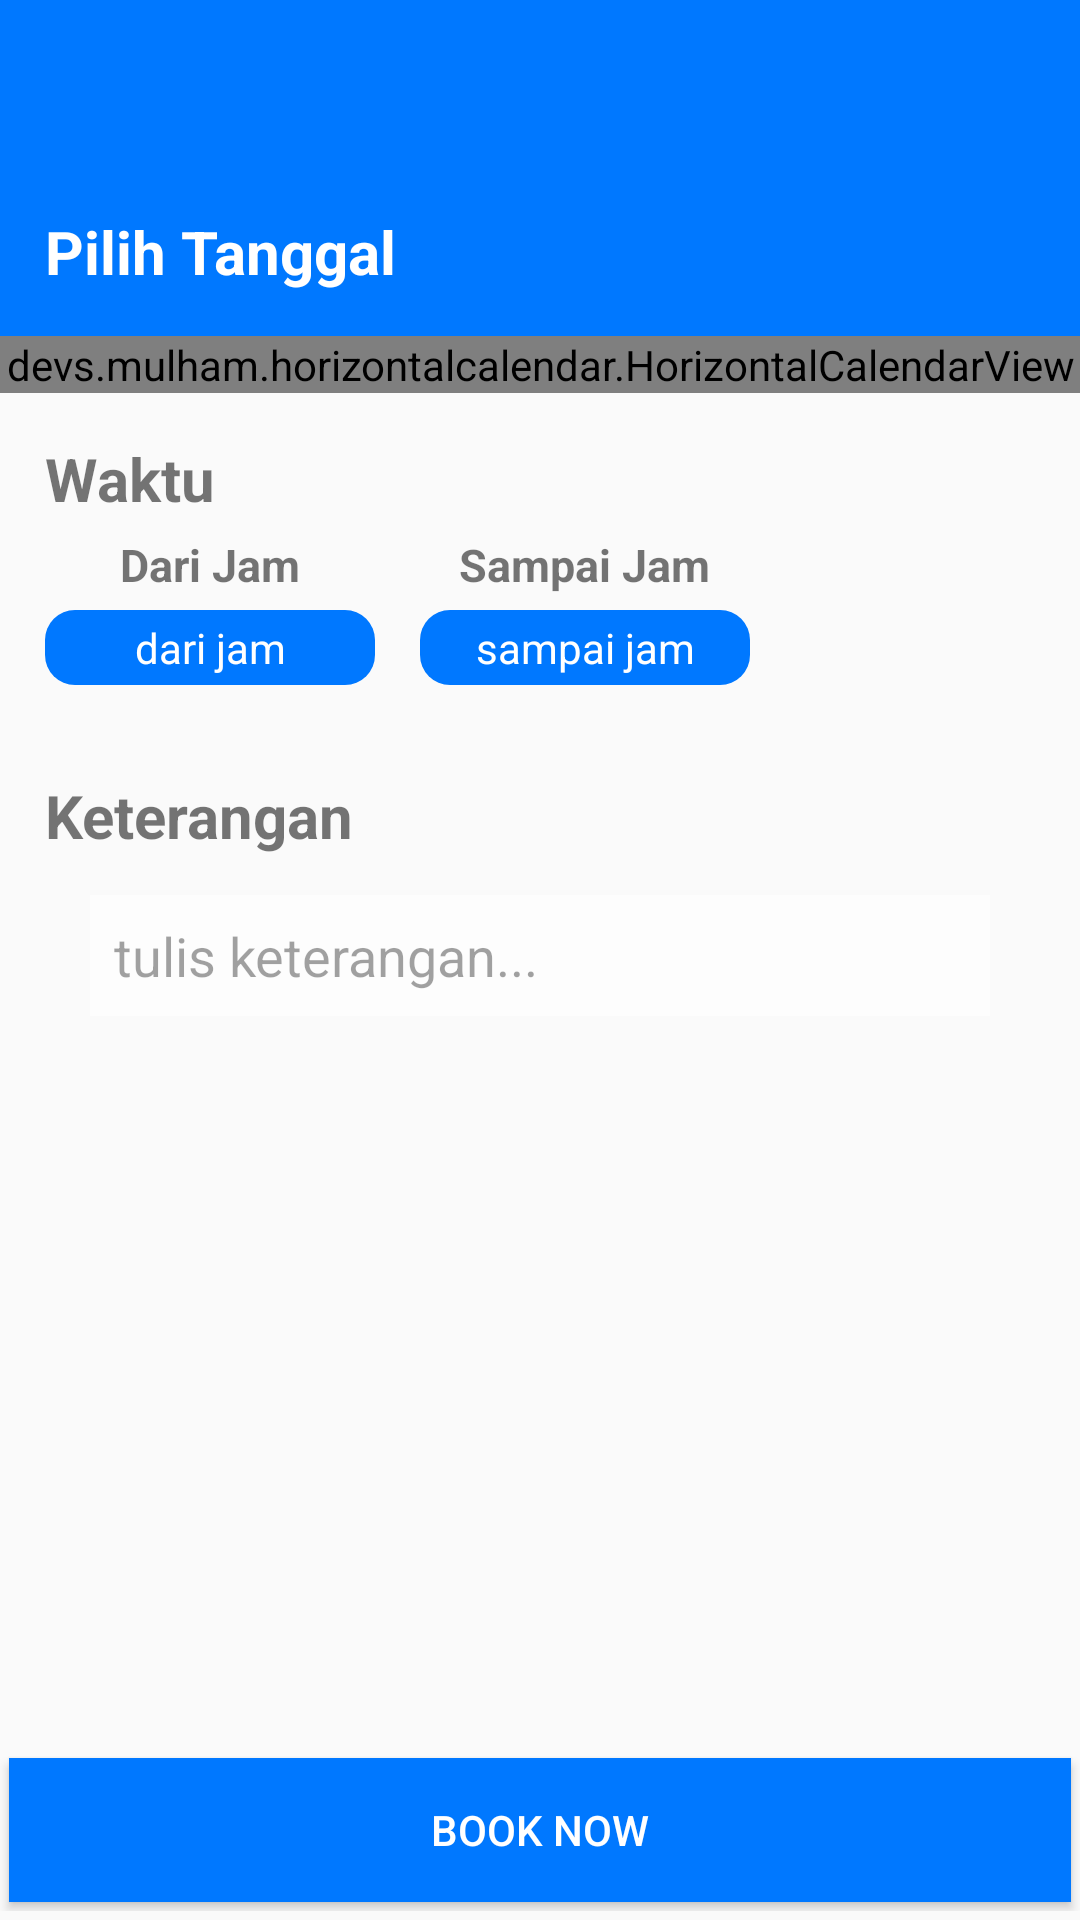

This screen was rendered from an Android layout file. Write that file and the resources it references.
<!-- AndroidManifest.xml: application theme AppTheme -->
<!-- res/layout/activity_booking.xml -->
<?xml version="1.0" encoding="utf-8"?>
<LinearLayout xmlns:android="http://schemas.android.com/apk/res/android"
    android:layout_width="match_parent"
    android:layout_height="match_parent"
    xmlns:app="http://schemas.android.com/apk/res-auto"
    android:focusable="true"
    android:focusableInTouchMode="true"
    android:orientation="vertical">

    <android.support.v7.widget.Toolbar
        android:id="@+id/toolbar"
        android:layout_width="match_parent"
        android:layout_height="@dimen/actionBarSize"
        android:background="@color/colorPrimary"
        android:theme="@style/ThemeOverlay.AppCompat.Dark.ActionBar"
        app:popupTheme="@style/ThemeOverlay.AppCompat.Light">

    </android.support.v7.widget.Toolbar>


    <android.support.v4.widget.NestedScrollView
        android:layout_width="match_parent"
        android:layout_height="wrap_content">

        <LinearLayout
            android:layout_width="match_parent"
            android:layout_height="match_parent"
            android:orientation="vertical">


            <LinearLayout
                android:layout_width="match_parent"
                android:layout_height="wrap_content"
                android:orientation="vertical">

                <LinearLayout
                    android:layout_width="match_parent"
                    android:layout_height="@dimen/actionBarSize"
                    android:background="@color/colorPrimary">

                    <TextView
                        android:id="@+id/tanggal"
                        android:layout_width="wrap_content"
                        android:layout_height="wrap_content"
                        android:textColor="@color/white"
                        android:text="Pilih Tanggal"
                        android:layout_gravity="center"
                        android:textStyle="bold"
                        android:layout_marginLeft="@dimen/spacing_large"
                        android:textSize="20dp"/>

                </LinearLayout>

                <devs.mulham.horizontalcalendar.HorizontalCalendarView
                    android:id="@+id/calendarView"
                    android:layout_width="match_parent"
                    android:layout_height="wrap_content"
                    android:background="@color/colorPrimary"
                    app:textColorSelected="#FFFF"/>

            </LinearLayout>

            <TextView
                android:layout_width="wrap_content"
                android:layout_height="wrap_content"
                android:text="Waktu"
                android:textStyle="bold"
                android:textSize="20dp"
                android:layout_marginBottom="@dimen/spacing_medium"
                android:layout_marginLeft="@dimen/spacing_large"
                android:layout_marginTop="@dimen/spacing_large"/>


            <LinearLayout
                android:layout_width="wrap_content"
                android:layout_height="wrap_content"
                android:layout_marginBottom="@dimen/spacing_large"
                android:orientation="horizontal">

                <LinearLayout
                    android:layout_width="110dp"
                    android:layout_height="wrap_content"
                    android:layout_marginLeft="@dimen/spacing_large"
                    android:orientation="vertical">

                    <TextView
                        android:layout_width="wrap_content"
                        android:layout_height="wrap_content"
                        android:text="Dari Jam"
                        android:textSize="15dp"
                        android:textStyle="bold"
                        android:layout_marginBottom="@dimen/spacing_medium"
                        android:layout_gravity="center"/>

                    <TextView
                        android:id="@+id/dari_jam"
                        android:layout_width="match_parent"
                        android:layout_height="wrap_content"
                        android:background="@drawable/bg_booking"
                        android:gravity="center"
                        android:paddingLeft="@dimen/spacing_large"
                        android:paddingRight="@dimen/spacing_large"
                        android:paddingTop="@dimen/spacing_small"
                        android:paddingBottom="@dimen/spacing_small"
                        android:text="dari jam"
                        android:textColor="@color/white"/>

                </LinearLayout>

                <LinearLayout
                    android:layout_width="110dp"
                    android:layout_height="wrap_content"
                    android:layout_marginLeft="@dimen/spacing_large"
                    android:orientation="vertical">

                    <TextView
                        android:layout_width="wrap_content"
                        android:layout_height="wrap_content"
                        android:text="Sampai Jam"
                        android:textSize="15dp"
                        android:textStyle="bold"
                        android:layout_marginBottom="@dimen/spacing_medium"
                        android:layout_gravity="center"/>

                    <TextView
                        android:id="@+id/sampai_jam"
                        android:layout_width="match_parent"
                        android:layout_height="wrap_content"
                        android:background="@drawable/bg_booking"
                        android:gravity="center"
                        android:paddingLeft="@dimen/spacing_large"
                        android:paddingRight="@dimen/spacing_large"
                        android:paddingTop="@dimen/spacing_small"
                        android:paddingBottom="@dimen/spacing_small"
                        android:text="sampai jam"
                        android:textColor="@color/white"/>

                </LinearLayout>

            </LinearLayout>

            <TextView
                android:layout_width="wrap_content"
                android:layout_height="wrap_content"
                android:text="Keterangan"
                android:textStyle="bold"
                android:textSize="20dp"
                android:layout_marginBottom="@dimen/spacing_medium"
                android:layout_marginLeft="@dimen/spacing_large"
                android:layout_marginTop="@dimen/spacing_large"/>

            <EditText
                android:id="@+id/etKeterangan"
                android:layout_marginTop="8dp"
                android:layout_width="match_parent"
                android:layout_height="wrap_content"
                android:hint="tulis keterangan..."
                android:padding="8dp"
                android:inputType="text"
                android:alpha="0.6"
                android:background="@color/white"
                android:layout_marginRight="30dp"
                android:layout_marginLeft="30dp"/>

        </LinearLayout>


    </android.support.v4.widget.NestedScrollView>

    <RelativeLayout
        android:layout_width="match_parent"
        android:layout_height="match_parent"
        android:layout_marginBottom="@dimen/spacing_small">

        <Button
            android:id="@+id/btnBook"
            android:layout_width="match_parent"
            android:layout_height="wrap_content"
            android:background="@color/colorPrimary"
            android:layout_alignParentBottom="true"
            android:textColor="@color/white"
            android:layout_margin="@dimen/spacing_small"
            android:text="Book now"/>

    </RelativeLayout>

</LinearLayout>
<!-- resources referenced by this layout -->
<resources>
  <color name="colorPrimary">#0078ff</color>
  <dimen name="actionBarSize">56dp</dimen>
  <dimen name="spacing_large">15dp</dimen>
  <dimen name="spacing_medium">5dp</dimen>
  <dimen name="spacing_small">3dp</dimen>
  <!-- drawable bg_booking (drawable) -->
  <?xml version="1.0" encoding="utf-8"?>
  <shape xmlns:android="http://schemas.android.com/apk/res/android"
      android:shape="rectangle">
  
      
      <corners
          android:radius="10dp"/>
  
      
      <solid
          android:color="@color/colorPrimary"/>
  
  </shape>
  <style name="AppTheme" parent="Theme.AppCompat.Light.DarkActionBar">
          
          <item name="colorPrimary">@color/colorPrimary</item>
          <item name="colorPrimaryDark">@color/colorPrimaryDark</item>
          <item name="colorAccent">@color/colorAccent</item>
  
          <item name="windowActionBar">false</item>
          <item name="windowNoTitle">true</item>
      </style>
  <color name="colorPrimaryDark">#0051ff</color>
  <color name="colorAccent">#D81B60</color>
  <!-- not gathered from this repository: default colours our renderer supplied (Android Studio template values) -->
  <color name="white">#FFFFFFFF</color>
</resources>
